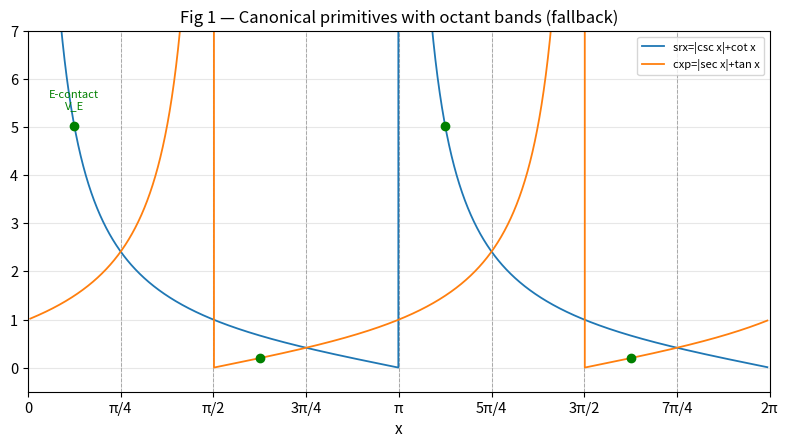
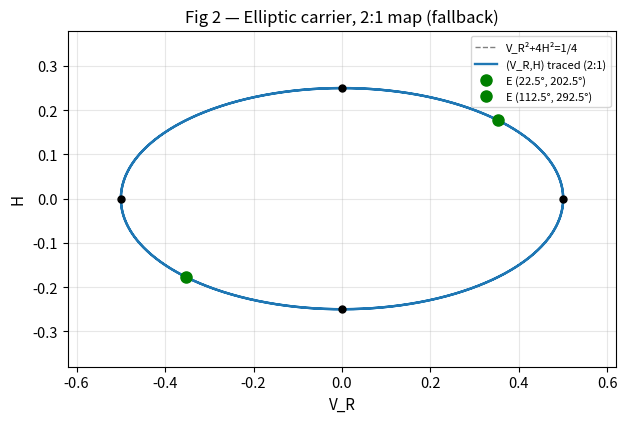
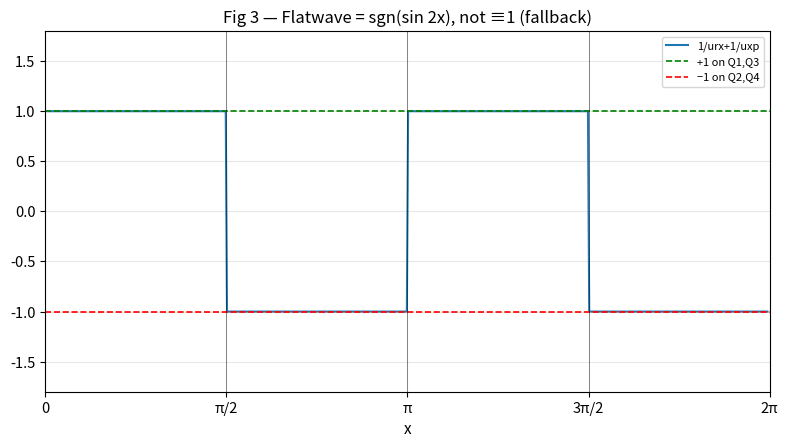
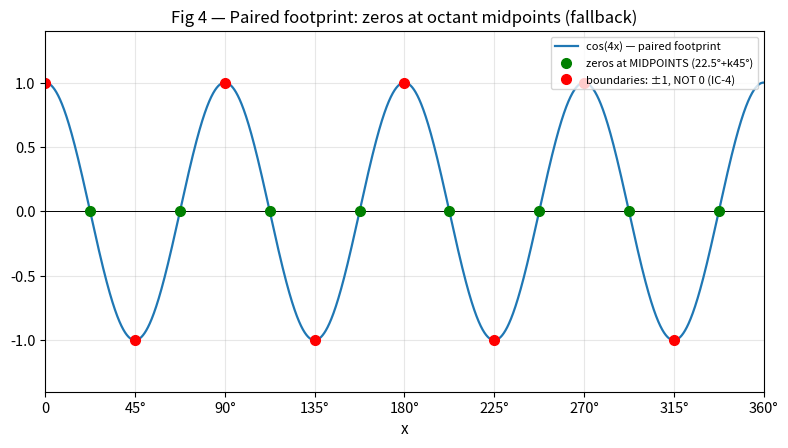
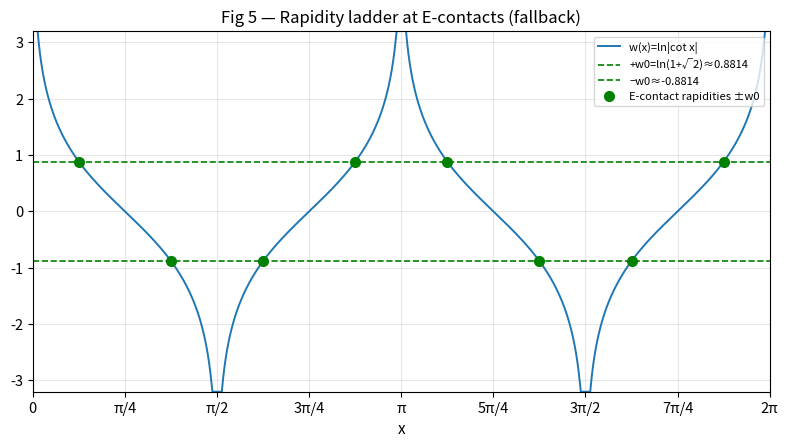

Reproduce these figures in Python, in order.
#!/usr/bin/env python3
"""Book 17 fallback-PNG generator.

Renders the 5 static fallback figures from the SAME expressions as the
Desmos embeds in book17/index.html (see the GRAPHS config there), at
240 dpi. The plotted identities are verified by validation/book17/
verify_book17.py (V1-V39); this script asserts the plotted constants
match the audit-verified values before writing, and that all 5 PNGs are
written non-empty.

Output: ~/workspace/r-theory-rewrite/book17/graphs/b17_*.png
"""
import os
import math
import numpy as np
import matplotlib
matplotlib.use("Agg")
import matplotlib.pyplot as plt

OUT = os.path.expanduser("~/workspace/r-theory-rewrite/book17/graphs")
os.makedirs(OUT, exist_ok=True)

# ---- audit-verified constants (must match verify_book17.py) ----
SQ2 = math.sqrt(2)
VE = math.sqrt(4+2*math.sqrt(2)) + 1 + math.sqrt(2)   # V_E, V19
W0 = math.log(1+SQ2)                                   # w0, V15
assert abs(VE - 5.027339492125848) < 1e-9, "V_E constant drifted"
assert abs(math.sinh(W0) - 1) < 1e-15 and abs(math.cosh(W0) - SQ2) < 1e-15
assert abs(VE**4 - 638.7822724929383) < 1e-9, "V_E^4 constant drifted"
# the plotted green dots must sit on the plotted curves:
assert abs((1/math.sin(math.radians(22.5)) + 1/math.tan(math.radians(22.5))) - VE) < 1e-12
print("OK: plotted constants match the audit-verified values")

def prims(x):
    s, c = np.sin(x), np.cos(x)
    srx = np.abs(1/s) + c/s
    cxp = np.abs(1/c) + s/c
    return srx, cxp

def seam_mask(x, gap=3e-3):
    return (np.abs(np.sin(x)) < gap) | (np.abs(np.cos(x)) < gap)

DPI = 240
plt.rcParams.update({"font.size": 10.5, "axes.titlesize": 12, "axes.labelsize": 11})
D2R = math.pi/180

# ---- F1 primitives + octant bands
x = np.linspace(0.02, 2*np.pi-0.02, 6001); m = ~seam_mask(x, 4e-3); xx = x[m]
s1, c1 = prims(xx)
f, ax = plt.subplots(figsize=(8, 4.6))
for k in range(1, 8):
    ax.axvline(k*math.pi/4, color="gray", lw=0.7, ls="--", alpha=0.6)
ax.plot(xx, s1, lw=1.3, label="srx=|csc x|+cot x")
ax.plot(xx, c1, lw=1.3, label="cxp=|sec x|+tan x")
for deg, yy in [(22.5, VE), (112.5, 1/VE), (202.5, VE), (292.5, 1/VE)]:
    ax.plot([deg*D2R], [yy], "go", ms=6)
ax.text(22.5*D2R, VE+0.35, "E-contact\nV_E", ha="center", fontsize=8, color="green")
ax.set_xlim(0, 2*np.pi); ax.set_ylim(-0.5, 7)
ax.set_xticks([k*math.pi/4 for k in range(9)],
              ["0","π/4","π/2","3π/4","π","5π/4","3π/2","7π/4","2π"])
ax.legend(fontsize=8, loc="upper right")
ax.set_title("Fig 1 — Canonical primitives with octant bands (fallback)")
ax.set_xlabel("x"); ax.grid(alpha=0.3)
f.tight_layout(); f.savefig(f"{OUT}/b17_primitives.png", dpi=DPI); plt.close(f)

# ---- F2 carrier ellipse
th = np.linspace(0, 2*np.pi, 2001)
f, ax = plt.subplots(figsize=(6.4, 5.4))
ax.plot(0.5*np.cos(th), 0.25*np.sin(th), lw=1.0, ls="--", color="gray",
        label="V_R²+4H²=1/4")
ax.plot(np.cos(2*th)/2, np.sin(2*th)/4, lw=1.7, label="(V_R,H) traced (2:1)")
sq = SQ2
ax.plot([sq/4], [sq/8], "go", ms=8, label="E (22.5°, 202.5°)")
ax.plot([-sq/4], [-sq/8], "go", ms=8, label="E (112.5°, 292.5°)")
ax.plot([0.5, 0, -0.5, 0], [0, 0.25, 0, -0.25], "ko", ms=5)
ax.set_xlim(-0.62, 0.62); ax.set_ylim(-0.38, 0.38)
ax.set_aspect("equal", adjustable="box"); ax.legend(fontsize=8, loc="upper right")
ax.set_title("Fig 2 — Elliptic carrier, 2:1 map (fallback)")
ax.set_xlabel("V_R"); ax.set_ylabel("H"); ax.grid(alpha=0.3)
f.tight_layout(); f.savefig(f"{OUT}/b17_ellipse.png", dpi=DPI); plt.close(f)

# ---- F3 Flatwave quadrants
x = np.linspace(0.02, 2*np.pi-0.02, 12001); m = ~seam_mask(x, 5e-3); xx = x[m]
s1, c1 = prims(xx)
sxp, crx = 1/s1, 1/c1          # reciprocal pair (srx*sxp = 1, cxp*crx = 1)
fwx = 1/(s1-crx) + 1/(c1-sxp)  # 1/urx + 1/uxp
f, ax = plt.subplots(figsize=(8, 4.6))
ax.plot(xx, fwx, lw=1.5, label="1/urx+1/uxp")
ax.axhline(1, color="green", ls="--", lw=1.2, label="+1 on Q1,Q3")
ax.axhline(-1, color="red", ls="--", lw=1.2, label="−1 on Q2,Q4")
for k in range(1, 4):
    ax.axvline(k*math.pi/2, color="k", lw=0.6, alpha=0.5)
ax.set_xlim(0, 2*np.pi); ax.set_ylim(-1.8, 1.8)
ax.set_xticks([0, math.pi/2, math.pi, 3*math.pi/2, 2*math.pi],
              ["0","π/2","π","3π/2","2π"])
ax.legend(fontsize=8, loc="upper right")
ax.set_title("Fig 3 — Flatwave = sgn(sin 2x), not ≡1 (fallback)")
ax.set_xlabel("x"); ax.grid(alpha=0.3)
f.tight_layout(); f.savefig(f"{OUT}/b17_flatwave.png", dpi=DPI); plt.close(f)

# ---- F4 cos(4x) footprint (IC-4 exhibit)
x = np.linspace(0, 2*np.pi, 4001)
f, ax = plt.subplots(figsize=(8, 4.6))
ax.plot(x, np.cos(4*x), lw=1.6, label="cos(4x) — paired footprint")
ax.axhline(0, color="k", lw=0.7)
z = np.array([22.5+45*k for k in range(8)])*D2R
ax.plot(z, np.zeros_like(z), "go", ms=7, label="zeros at MIDPOINTS (22.5°+k45°)")
b = np.array([0,45,90,135,180,225,270,315])*D2R
ax.plot(b, np.cos(4*b), "ro", ms=7, label="boundaries: ±1, NOT 0 (IC-4)")
ax.set_xlim(0, 2*np.pi); ax.set_ylim(-1.4, 1.4)
ax.set_xticks([k*math.pi/4 for k in range(9)],
              ["0","45°","90°","135°","180°","225°","270°","315°","360°"])
ax.legend(fontsize=8, loc="upper right")
ax.set_title("Fig 4 — Paired footprint: zeros at octant midpoints (fallback)")
ax.set_xlabel("x"); ax.grid(alpha=0.3)
f.tight_layout(); f.savefig(f"{OUT}/b17_footprint.png", dpi=DPI); plt.close(f)

# ---- F5 rapidity ladder
x = np.linspace(0.03, 2*np.pi-0.03, 12001); m = ~seam_mask(x, 8e-3); xx = x[m]
w = np.log(np.abs(np.cos(xx)/np.sin(xx)))
w = np.clip(w, -3.2, 3.2)
f, ax = plt.subplots(figsize=(8, 4.6))
ax.plot(xx, w, lw=1.4, label="w(x)=ln|cot x|")
ax.axhline(W0, color="green", ls="--", lw=1.2, label=f"+w0=ln(1+√2)≈{W0:.4f}")
ax.axhline(-W0, color="green", ls="--", lw=1.2, label=f"−w0≈{-W0:.4f}")
degs = [22.5,67.5,112.5,157.5,202.5,247.5,292.5,337.5]
sgns = [1,-1,-1,1,1,-1,-1,1]
ax.plot([d*D2R for d in degs], [s*W0 for s in sgns], "go", ms=7,
        label="E-contact rapidities ±w0")
ax.set_xlim(0, 2*np.pi); ax.set_ylim(-3.2, 3.2)
ax.set_xticks([k*math.pi/4 for k in range(9)],
              ["0","π/4","π/2","3π/4","π","5π/4","3π/2","7π/4","2π"])
ax.legend(fontsize=8, loc="upper right")
ax.set_title("Fig 5 — Rapidity ladder at E-contacts (fallback)")
ax.set_xlabel("x"); ax.grid(alpha=0.3)
f.tight_layout(); f.savefig(f"{OUT}/b17_rapidity.png", dpi=DPI); plt.close(f)

# ---- real asserts: all 5 PNGs written, non-empty ----
expected = ["b17_primitives.png", "b17_ellipse.png", "b17_flatwave.png",
            "b17_footprint.png", "b17_rapidity.png"]
for p in expected:
    fp = os.path.join(OUT, p)
    assert os.path.isfile(fp), f"missing {fp}"
    sz = os.path.getsize(fp)
    assert sz > 10000, f"{p} suspiciously small ({sz} bytes)"
    print(f"  {p}: {sz} bytes")
print(f"\nOK: all {len(expected)} fallback PNGs written to {OUT}")
